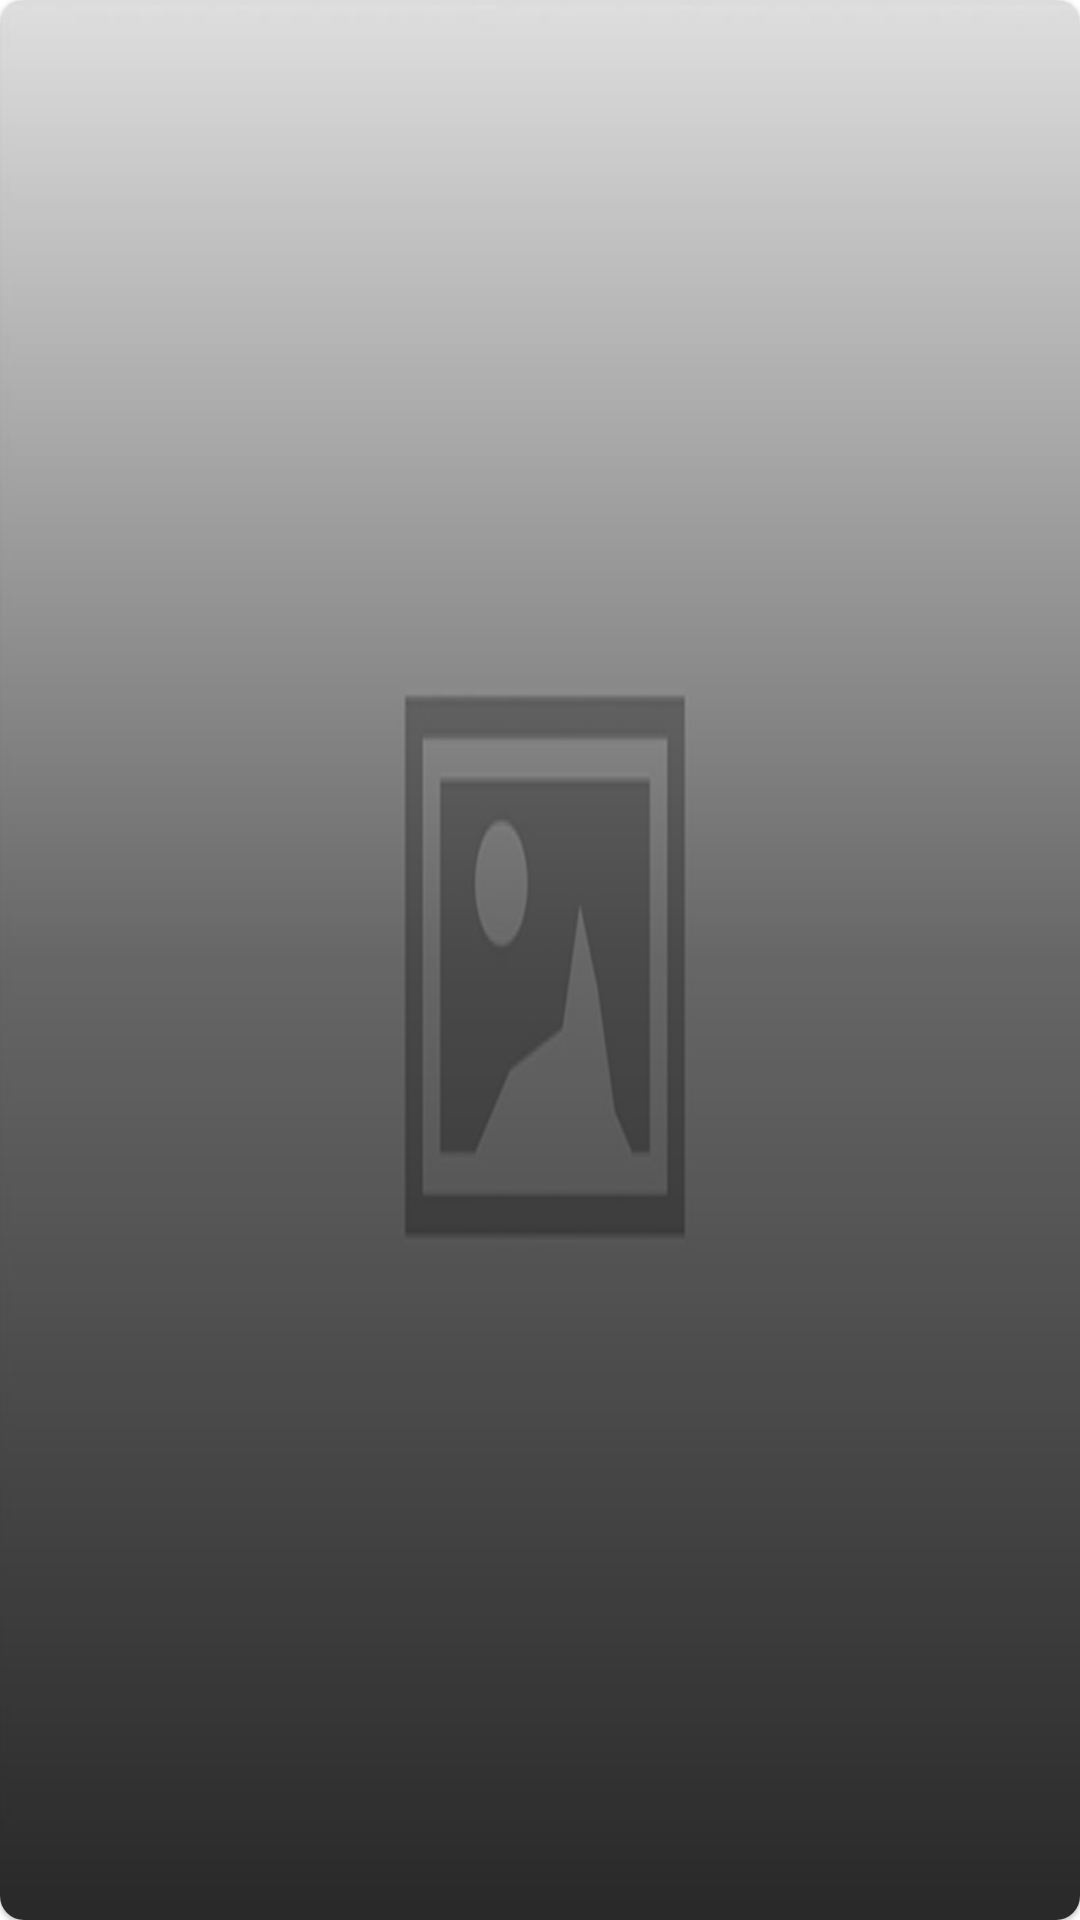

Android layout source for this screen:
<!-- AndroidManifest.xml: application theme Theme.Samachaar -->
<!-- res/layout/big_article_item_row.xml -->
<?xml version="1.0" encoding="utf-8"?>
<com.google.android.material.card.MaterialCardView xmlns:android="http://schemas.android.com/apk/res/android"
    xmlns:app="http://schemas.android.com/apk/res-auto"
    xmlns:tools="http://schemas.android.com/tools"
    android:id="@+id/cardView"
    android:layout_width="match_parent"
    android:layout_height="250dp"
    android:layout_marginBottom="16dp"
    app:cardCornerRadius="8dp"
    app:layout_constraintEnd_toEndOf="parent"
    app:layout_constraintStart_toStartOf="parent"
    app:layout_constraintTop_toBottomOf="@+id/textView5">

    <androidx.constraintlayout.widget.ConstraintLayout
        android:layout_width="match_parent"
        android:layout_height="match_parent">

        <ImageView
            android:id="@+id/big_article_thumbnail"
            android:layout_width="match_parent"
            android:layout_height="match_parent"
            android:contentDescription="@string/big_article_thumbnail"
            android:scaleType="fitXY"
            android:src="@drawable/article_thumbnail_placeholder"
            app:layout_constraintBottom_toBottomOf="parent"
            app:layout_constraintEnd_toEndOf="parent"
            app:layout_constraintStart_toStartOf="parent"
            app:layout_constraintTop_toTopOf="parent" />

        <View
            android:layout_width="match_parent"
            android:layout_height="match_parent"
            android:background="@drawable/big_article_gradient"
            app:layout_constraintBottom_toBottomOf="parent"
            app:layout_constraintEnd_toEndOf="parent"
            app:layout_constraintStart_toStartOf="parent"
            app:layout_constraintTop_toTopOf="parent" />

        <TextView
            android:id="@+id/bigArticle_title"
            tools:text="Johnson &amp; Johnson booster shot prompts large increase in immune response, company says - CNN"
            android:layout_width="match_parent"
            android:layout_height="wrap_content"
            android:layout_margin="16dp"
            android:fontFamily="@font/gilroy_extrabold"
            android:textColor="@color/white"
            android:textSize="18sp"
            app:layout_constraintBottom_toTopOf="@+id/bigArticle_publishedAtTv"
            app:layout_constraintEnd_toEndOf="@+id/bigArticle_publishedAtTv"
            app:layout_constraintStart_toStartOf="@+id/bigArticle_source" />

        <TextView
            android:id="@+id/bigArticle_source"
            tools:text="CNN"
            android:layout_width="wrap_content"
            android:layout_height="wrap_content"
            android:layout_marginStart="16dp"
            android:layout_marginBottom="16dp"
            android:fontFamily="@font/gilroy_extrabold"
            android:textColor="@color/white"
            android:textSize="14sp"
            app:layout_constraintBottom_toBottomOf="parent"
            app:layout_constraintStart_toStartOf="parent" />

        <TextView
            android:id="@+id/bigArticle_publishedAtTv"
            tools:text="2021-08-25 14:18:00"
            android:layout_width="wrap_content"
            android:layout_height="wrap_content"
            android:layout_marginEnd="16dp"
            android:layout_marginBottom="16dp"
            android:fontFamily="@font/gilroy_light"
            android:textColor="@color/white"
            android:textSize="12sp"
            app:layout_constraintBottom_toBottomOf="parent"
            app:layout_constraintEnd_toEndOf="parent" />

    </androidx.constraintlayout.widget.ConstraintLayout>

</com.google.android.material.card.MaterialCardView>
<!-- resources referenced by this layout -->
<resources>
  <color name="white">#FFFFFFFF</color>
  <!-- drawable article_thumbnail_placeholder: jpg bitmap (drawable, 17258 bytes) -->
  <!-- drawable big_article_gradient (drawable) -->
  <?xml version="1.0" encoding="utf-8"?>
  <shape android:shape="rectangle"
      xmlns:android="http://schemas.android.com/apk/res/android">
  
      <gradient android:angle="90" android:startColor="@color/light_shade_black"
          android:centerColor="@color/light_shade_center_black"
          android:endColor="@color/transparent" />
  
  </shape>
  <string name="big_article_thumbnail">Big Article Thumbnail</string>
  <style name="Theme.Samachaar" parent="Theme.MaterialComponents.DayNight.DarkActionBar">
          
          <item name="colorPrimary">@color/color_accent</item>
          
          <item name="android:statusBarColor">@color/colorPrimaryDark</item>
          
      </style>
  <color name="light_shade_black">#D1000000</color>
  <color name="light_shade_center_black">#8A000000</color>
  <color name="transparent">#00000000</color>
  <color name="color_accent">#DF2424</color>
  <color name="colorPrimaryDark">#B4161B</color>
</resources>
